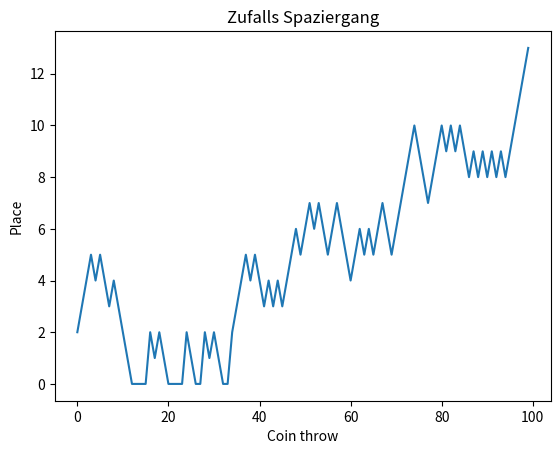

The matplotlib source for this figure:
import random
import matplotlib.pyplot as plt

#Authors: Miguel Angel Gama Marroquin and Adrian Graumnitz


#2.(a)
def pyramid(number: int):
    '''
    Prints a centered pyramid of numbers from 1 to the specified number.
    
    Args:
        number(int): The height of the pyramid
    '''
    
    row = ''
    space = number
    for i in range(1, number + 1):
        print(space * ' ', row + str(i) + row[::-1])
        row += str(i)
        space -= 1
    
# Uncomment for execution
#pyramid(int(input('Give a number for height of the triangle:')))

#(b)
def inf_sum(num: int):
    '''
    Calculates the sum of all integers from 1 to a specified number.

    Args:
        num (int): The upper limit of the range to sum. Must be a positive integer.

    Returns:
        int: The sum of all integers from 1 to `num`.
    '''
    sum = 0
    for i in range(1, num + 1):
        sum += i
    return sum
#print(inf_sum(int(input('Give a number ' ))))

def gauß(num):
    '''
        Calculates the sum of all integers from 1 to a specified number with Gauß algorithm.
        
        Args
            num (int): The upper limit of the range to sum. Must be a positive integer.

        Returns:
            int: The sum of all integers from 1 to `num`.

    '''
    return int((num*(num + 1))/2)

#print(gauß(int(input('Give a number ' ))))

#(c)

def calculate(num1: int,
              num2: int):
    '''
    Divide two numbers, if the iterator arrives at 5 the program stops.
    
    Args
        num1 (int): First number
        num2 (int): Second number
    '''
    for i in range(num1,-1, -1):
        if i==10:
            break
        print(i / num2)
        
#calculate(100,2)

def forever_alone(list_months: list):
    '''
    Give's out the month without the february
    
    Args
        list_months (list): includes all months of the year
    '''
    for i in list_months:
        if i == 'february':
            continue
        print(i)
        
months = ['January', 'February', 'March', 'April', 'May', 'June', 'July', 'August', 'September', 'October', 'November', 'December']
#forever_alone(months)




#d)
def measure():
    '''
    Calculates the average of a series of user-inputted numbers.    
    '''
    num = 1
    total = 0
    count = 0
    while num != 0:
        num = int(input('Please give a number '))
        if num == 0:
            break
        total += num
        count += 1
    print(f'Measure: {total/count}')
        
        
#measure()

#3 (a)(b)
def coin_of_destiny(repeat: int = 0,
                    step: int = 0,
                    count: int = 0):
    '''
    Determines the average number of coin tosses needed to reach a specified step value,
    or simulates a sequence of coin tosses for plotting.

    Args:
        repeat (int): The number of simulations to run to calculate the average coin tosses needed to reach `step`.
        step (int): A positive integer representing the target value to reach through coin tosses.
        count (int): If non-zero, the function simulates `count` coin tosses and returns the resulting states at each toss.

    Returns:
        dict: A dictionary representing the state at each coin toss for plotting if `count` is specified.
        float: The average number of tosses needed to reach `step`.
    '''
    num = 0
    count_list =[]
    total = 0
    diagram = {}
    
    if count != 0:
        for i in range(count):
            coin = random.randint(0, 1)
            
            if num == 0: 
                num = 1
            if coin == 0:
                num -= 1
            else:
                num += 1
                
            diagram[i] = num
        return diagram
    
    for _ in range(repeat):
        num = 0
        count = 0
        while num != step:
            coin = random.randint(0, 1)
            
            if num == 0: 
                num = 1
            if coin == 0:
                num -= 1
            else:
                num += 1
            count += 1
        count_list.append(count)
        
        
    for i in range(len(count_list)):
        total += count_list[i]
    return total/len(count_list)

step = 20
repeat = 1000
print(f'Average coin throws to arrive {step} steps: {coin_of_destiny(repeat = repeat, step = step):.2f} ')
diagramm = coin_of_destiny(count = 100)

plt.figure('Zufalls Spaziergang')
plt.title('Zufalls Spaziergang')
plt.plot(diagramm.keys(), diagramm.values())
plt.xlabel('Coin throw')
plt.ylabel('Place')
plt.show()


